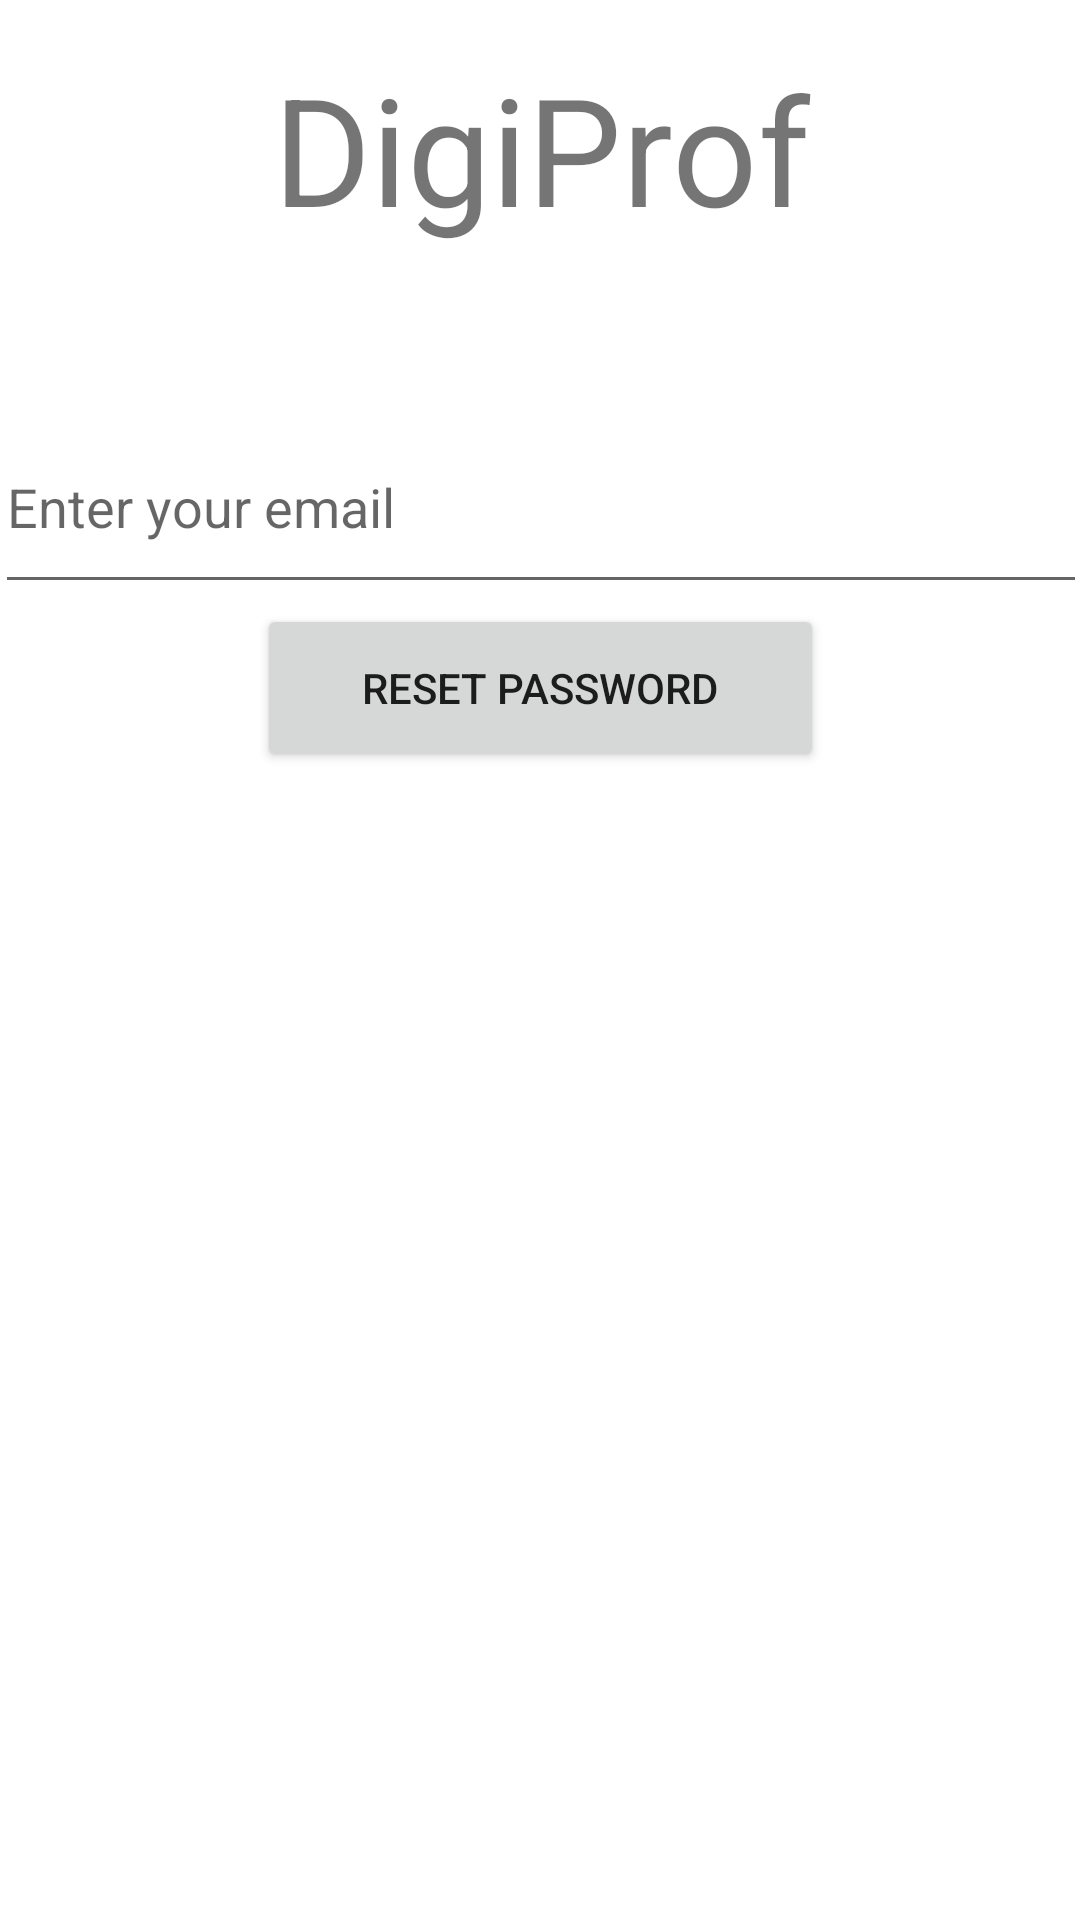

Android layout source for this screen:
<!-- AndroidManifest.xml: application theme Theme.DigiProf -->
<!-- res/layout/activity_forgot_password.xml -->
<?xml version="1.0" encoding="utf-8"?>
<androidx.constraintlayout.widget.ConstraintLayout xmlns:android="http://schemas.android.com/apk/res/android"
    xmlns:app="http://schemas.android.com/apk/res-auto"
    xmlns:tools="http://schemas.android.com/tools"
    android:layout_width="match_parent"
    android:layout_height="match_parent"
    tools:context=".ForgotPassword">

    <TextView
        android:id="@+id/Banner"
        android:layout_width="411dp"
        android:layout_height="0dp"
        android:layout_marginTop="16dp"
        android:layout_marginBottom="289dp"
        android:gravity="center"
        android:text="@string/app_name"
        android:textSize="50sp"
        app:layout_constraintBottom_toTopOf="@+id/register"
        app:layout_constraintEnd_toEndOf="parent"
        app:layout_constraintHorizontal_bias="0.5"
        app:layout_constraintStart_toStartOf="parent"
        app:layout_constraintTop_toTopOf="parent" />

    <Button
        android:id="@+id/resetPassword"
        android:layout_width="189dp"
        android:layout_height="56dp"
        android:layout_marginTop="0dp"
        android:text="RESET PASSWORD"
        app:layout_constraintEnd_toEndOf="parent"
        app:layout_constraintStart_toStartOf="parent"
        app:layout_constraintTop_toBottomOf="@+id/editEmailAddress" />

    <EditText
        android:id="@+id/editEmailAddress"
        android:layout_width="364dp"
        android:layout_height="68dp"
        android:layout_marginBottom="388dp"
        android:ems="10"
        android:hint="Enter your email"
        android:inputType="textEmailAddress"
        app:layout_constraintBottom_toBottomOf="parent"
        app:layout_constraintEnd_toEndOf="parent"
        app:layout_constraintStart_toStartOf="parent"
        app:layout_constraintTop_toBottomOf="@+id/Banner" />
</androidx.constraintlayout.widget.ConstraintLayout>
<!-- resources referenced by this layout -->
<resources>
  <string name="app_name">DigiProf</string>
  <style name="Theme.DigiProf" parent="Theme.MaterialComponents.DayNight.DarkActionBar">
          
          <item name="colorPrimary">@color/purple_500</item>
          <item name="colorPrimaryVariant">@color/purple_700</item>
          <item name="colorOnPrimary">@color/white</item>
          
          <item name="colorSecondary">@color/teal_200</item>
          <item name="colorSecondaryVariant">@color/teal_700</item>
          <item name="colorOnSecondary">@color/black</item>
          
          <item name="android:statusBarColor" tools:targetApi="l">?attr/colorPrimaryVariant</item>
          
      </style>
  <color name="purple_500">#FF6200EE</color>
  <color name="purple_700">#FF3700B3</color>
  <color name="white">#FFFFFFFF</color>
  <color name="teal_200">#FF03DAC5</color>
  <color name="teal_700">#FF018786</color>
  <color name="black">#FF000000</color>
</resources>
